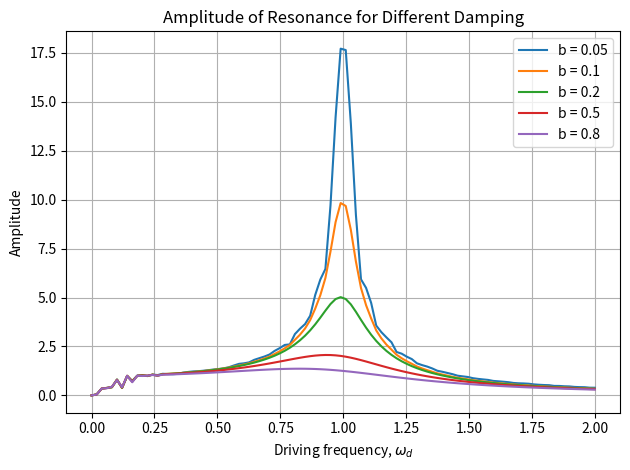

Write the Python code that produced this figure.
import numpy as np
import matplotlib.pyplot as plt
from scipy import integrate


def driven_pendulum(t, y, A, b, omega0, omega_d):
    x, v = y

    dxdt = v
    dvdt = -b*v - (omega0**2)*x - A*np.sin(omega_d*t)

    return np.array([dxdt, dvdt])


# Parameters
A = 1
omega0 = 1

t0 = 0
tf = 100

x0 = 0
v0 = 0
y0 = np.array([x0, v0])

# Time points
n = 1000
t_eval = np.linspace(0.8*tf, tf, n)

# Driving frequencies
driving_frequencies = np.linspace(0, 2*omega0, 100)

# Five damping coefficients
damping_coefficients = [0.05, 0.1, 0.2, 0.5, 0.8]


# Outer loop: different damping coefficients
for b in damping_coefficients:

    amplitudes = []

    # Inner loop: different driving frequencies
    for omega_d in driving_frequencies:

        lfun = lambda t, y: driven_pendulum(
            t, y, A, b, omega0, omega_d
        )

        result = integrate.solve_ivp(
            fun=lfun,
            t_span=(t0, tf),
            y0=y0,
            method="RK45",
            t_eval=t_eval
        )

        x = result.y[0]

        # Calculate amplitude
        amplitude = (np.max(x) - np.min(x)) / 2
        amplitudes.append(amplitude)

    # Plot this damping coefficient
    plt.plot(
        driving_frequencies,
        amplitudes,
        label=f"b = {b}"
    )


plt.xlabel("Driving frequency, $\omega_d$")
plt.ylabel("Amplitude")
plt.title("Amplitude of Resonance for Different Damping")
plt.legend()
plt.grid()
plt.tight_layout()

plt.savefig("Oscillator-freq-multi.pdf", bbox_inches="tight")

plt.show()
